Run: headless pygame with SDL's dummy video driver; simulated clock (each Clock.tick advances the game by its frame time, no real sleeping); random seed 0; keys injected as events and as key.get_pressed() state; mouse plan: one left click at the window centre at the start of phase 2, then a move to the lower-right quarter at the start of phase 3.
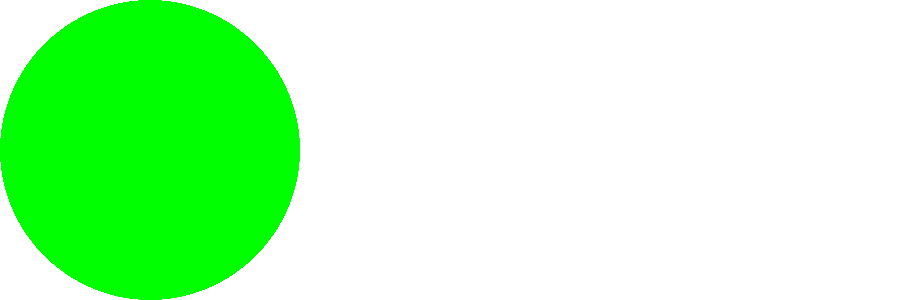
Frame 1 of 4 · flips 1–60 · no input
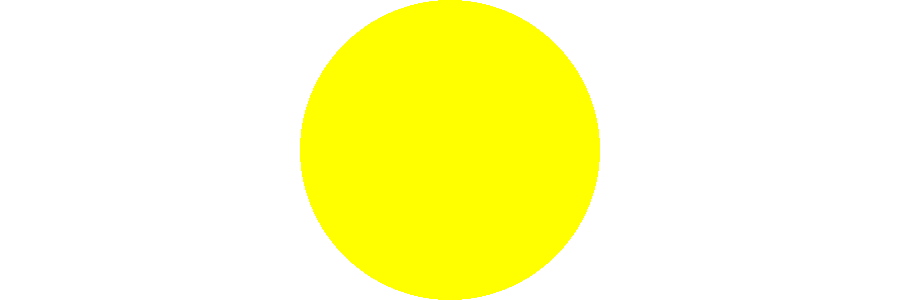
Frame 2 of 4 · flips 61–180 · clicked the window centre · tapped SPACE, RETURN · held RIGHT (→), D
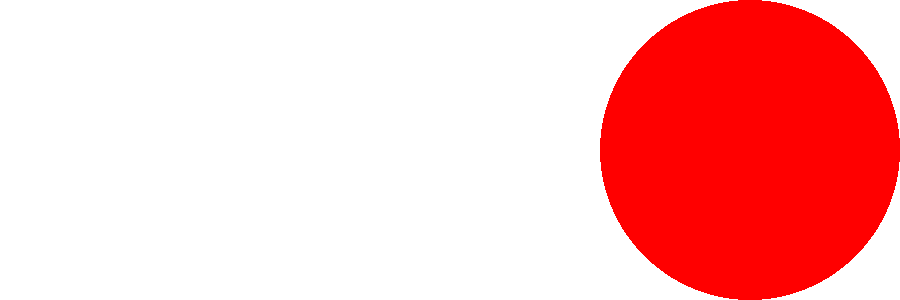
Frame 3 of 4 · flips 181–300 · moved the mouse to the lower-right quarter · held DOWN (↓), S
Frame 4 of 4 · flips 301–420 · held LEFT (←), A, UP (↑), W · screen unchanged from frame 3, image omitted

The pygame program that drew these frames:

import pygame as pg, sys

pg.init()
screen = pg.display.set_mode((900,300))
pg.display.set_caption('信号機')
width,height = screen.get_size()

while True:
    screen.fill(pg.Color('white'))
    mx,my = pg.mouse.get_pos()
    if mx < width/3:
        pg.draw.circle(screen,pg.Color('green'),(width/6,height/2),width/6)
    if mx > width/3 and mx < width/3*2:
        pg.draw.circle(screen,pg.Color('yellow'),(width/2,height/2),width/6)
    if mx > width/3*2 and mx < width:
        pg.draw.circle(screen,pg.Color('red'),(width/6*5,height/2),width/6)

    pg.display.update()
    pg.time.Clock().tick(60)
    for event in pg.event.get():
        if event.type == pg.QUIT:
            pg.quit()
            sys.exit()
